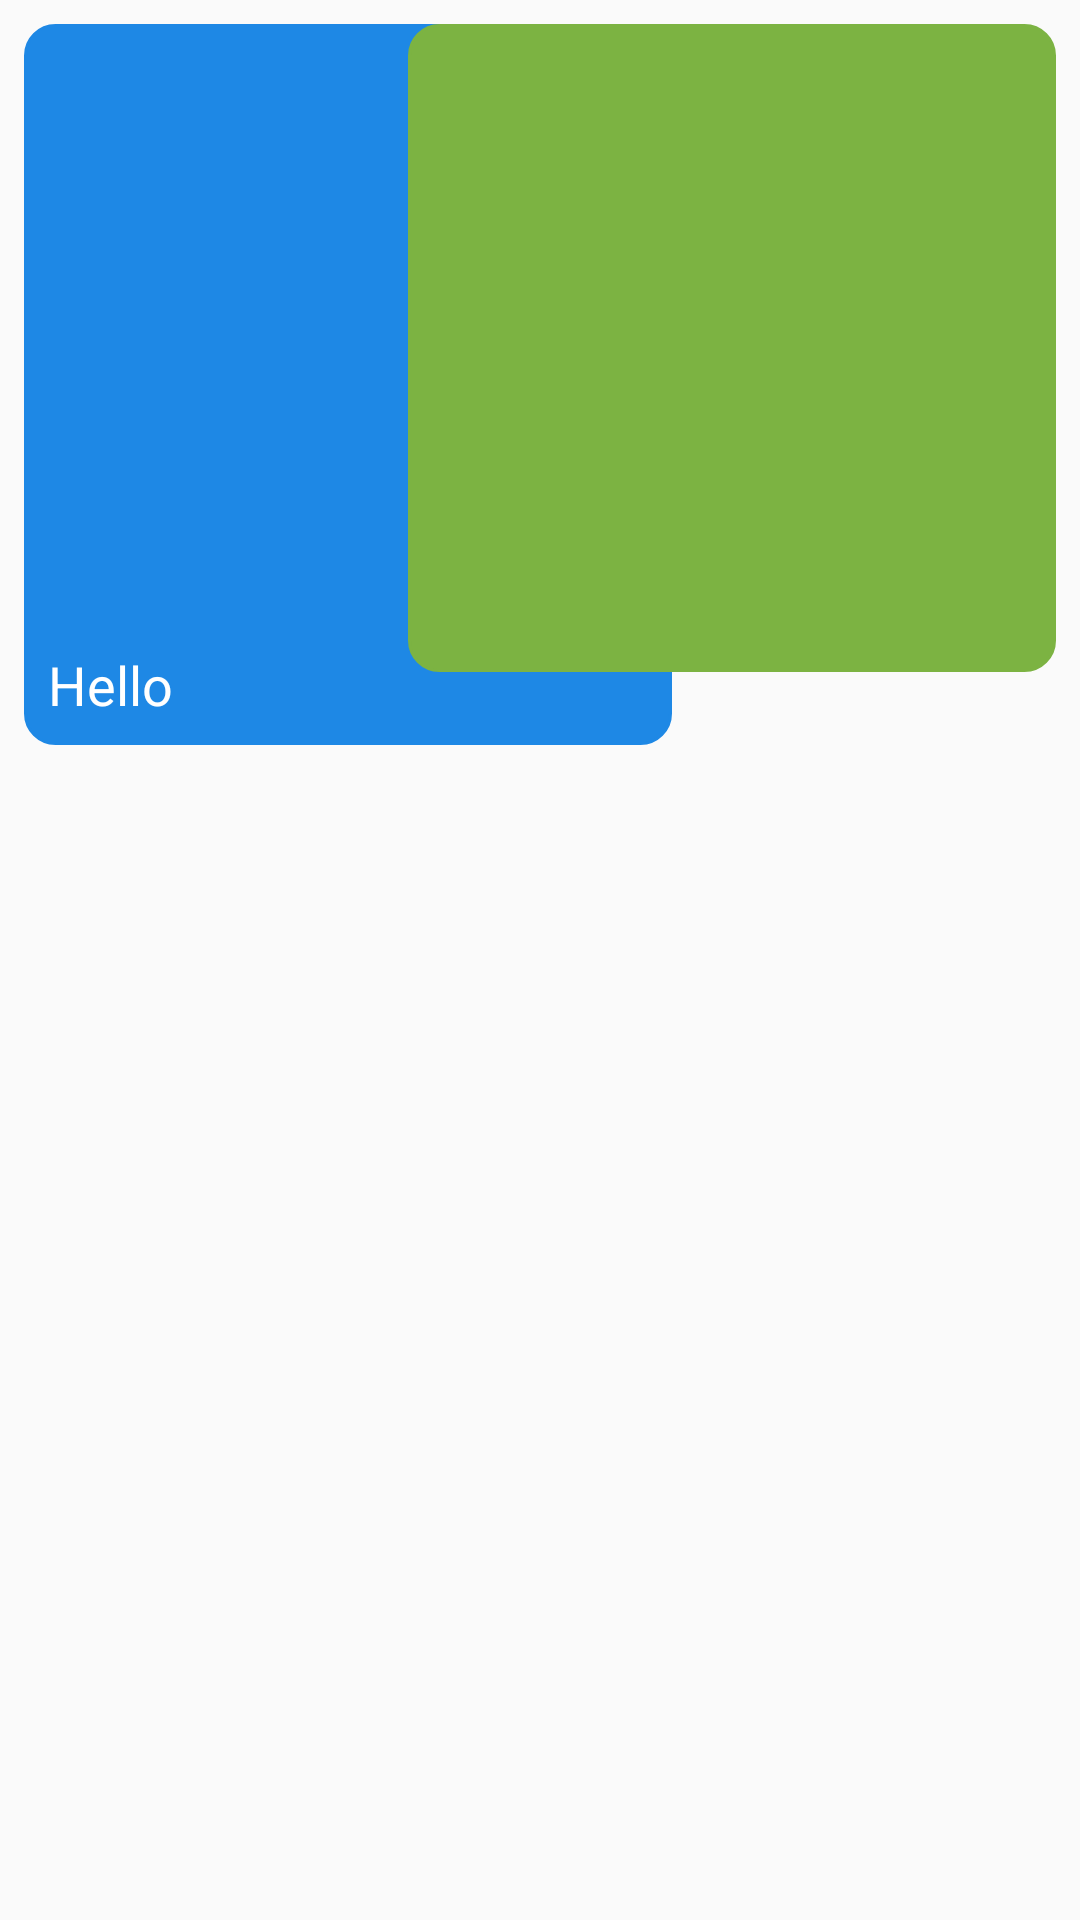

Produce the Android XML layout that renders to this screen, including the resource entries it uses.
<!-- AndroidManifest.xml: application theme Theme.AffixApp -->
<!-- res/layout/chat_message_recycler_row.xml -->
<?xml version="1.0" encoding="utf-8"?>
<RelativeLayout xmlns:android="http://schemas.android.com/apk/res/android"
    android:layout_width="match_parent"
    android:layout_height="wrap_content"
    android:padding="8dp">

    <LinearLayout
        android:layout_width="wrap_content"
        android:layout_height="wrap_content"
        android:background="@drawable/edit_text_rounded_corner"
        android:backgroundTint="@color/chat_color_sender"
        android:padding="8dp"
        android:layout_marginEnd="80dp"
        android:id="@+id/left_chat_layout"
        android:orientation="vertical">
        <ImageView
            android:layout_width="200dp"
            android:layout_height="200dp"
            android:textColor="@color/white"
            android:textSize="18sp"
            android:src="@drawable/camera_icon"
            android:id="@+id/left_chat_imageview"/>
        <TextView
            android:layout_width="wrap_content"
            android:layout_height="wrap_content"
            android:textColor="@color/white"
            android:textSize="18sp"
            android:text="Hello"
            android:id="@+id/left_chat_textview"/>
    </LinearLayout>
    <LinearLayout
        android:layout_width="wrap_content"
        android:layout_height="wrap_content"
        android:background="@drawable/edit_text_rounded_corner"
        android:backgroundTint="@color/chat_color_receiver"
        android:layout_alignParentEnd="true"
        android:padding="8dp"
        android:layout_marginStart="80dp"
        android:id="@+id/right_chat_layout">
        <ImageView
            android:layout_width="200dp"
            android:layout_height="200dp"
            android:textColor="@color/white"
            android:textSize="18sp"
            android:src="@drawable/camera_icon"
            android:id="@+id/right_chat_imageview"/>
        <TextView
            android:layout_width="wrap_content"
            android:layout_height="wrap_content"
            android:textColor="@color/white"
            android:textSize="18sp"
            android:id="@+id/right_chat_textview"/>
    </LinearLayout>

</RelativeLayout>
<!-- resources referenced by this layout -->
<resources>
  <color name="chat_color_receiver">#7CB342</color>
  <color name="chat_color_sender">#1E88E5</color>
  <color name="white">#FFFFFFFF</color>
  <!-- drawable edit_text_rounded_corner (drawable) -->
  <?xml version="1.0" encoding="utf-8"?>
  <shape android:shape="rectangle" xmlns:android="http://schemas.android.com/apk/res/android">
  
      <stroke android:width="1dp" android:color="@color/light_gray"/>
      <corners android:radius="10dp"/>
      <solid android:color="@color/white"/>
  </shape>
  <style name="Theme.AffixApp" parent="Theme.MaterialComponents.DayNight.NoActionBar">
          
          <item name="colorPrimary">@color/my_primary</item>
          <item name="colorPrimaryVariant">@color/my_primary</item>
          <item name="colorOnPrimary">@color/white</item>
          
          <item name="colorSecondary">@color/my_secondary</item>
          <item name="colorSecondaryVariant">@color/my_secondary</item>
          <item name="colorOnSecondary">@color/black</item>
          
          <item name="android:statusBarColor">?attr/colorPrimaryVariant</item>
          
          <item name="android:windowBackground">@color/off_white</item>
  
      </style>
  <color name="light_gray">#C3C3C3</color>
  <color name="my_primary">#FF000000</color>
  <color name="my_secondary">#FFE74C</color>
  <color name="black">#FF000000</color>
  <color name="off_white">#FAFAFA</color>
</resources>
